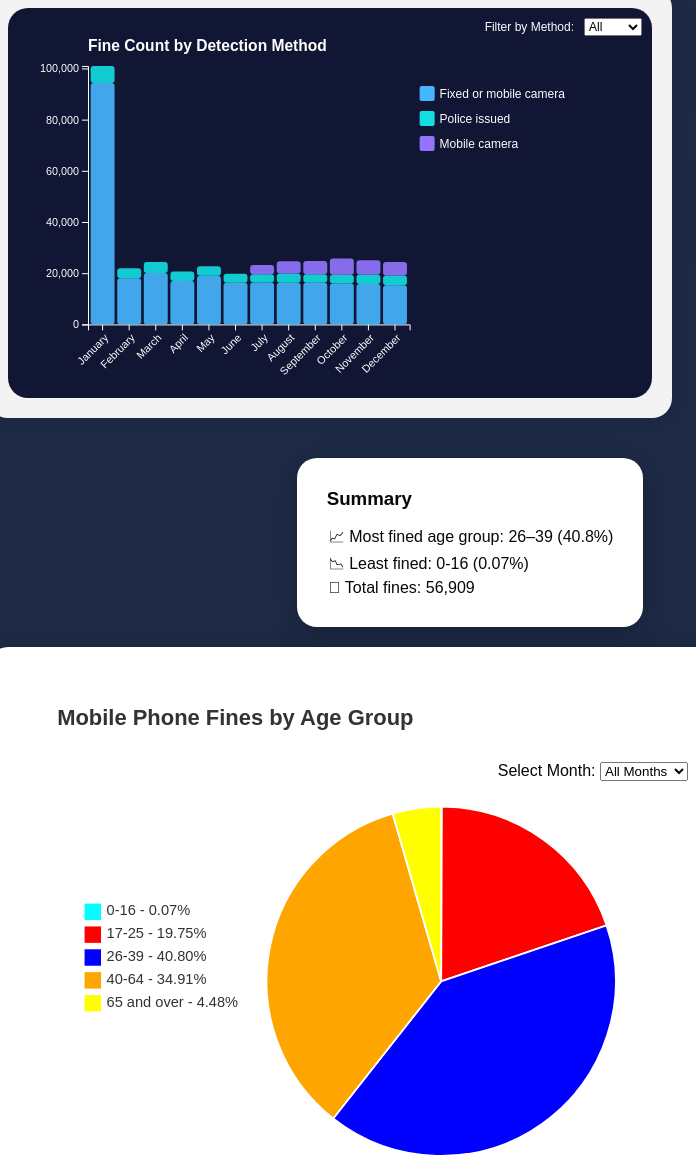
D3 v7 page, settled after 480 driven frames (8 s of simulated time); the page loaded 2 data file(s).


// ── js/barchart.js
function drawBarChart(data) {
    const container = d3.select("#barchart");
    const containerWidth = container.node().getBoundingClientRect().width;

    // Reserve space for legend on narrow screens
    const legendWidth = 120;

    const margin = { 
        top: Math.min(90, containerWidth * 0.09),
        right: Math.min(190, containerWidth * 0.19),
        bottom: Math.min(70, containerWidth * 0.15),
        left: Math.min(80, containerWidth * 0.15)
    };

    // Adjust right margin to include legend width on small screens
    const adjustedRightMargin = containerWidth < 768 ? margin.right + legendWidth : margin.right;

    const width = containerWidth - margin.left - adjustedRightMargin;
    const height = Math.min(500, containerWidth * 0.6) - margin.top - margin.bottom;

    container.html("");

    const svg = container
        .append("div")
        .style("overflow", "auto")
        .append("svg")
        .attr("width", "100%")
        .attr("height", "500")
        .attr("viewBox", `0 0 ${width + margin.left + adjustedRightMargin} ${height + margin.top + margin.bottom}`)
        .attr("preserveAspectRatio", "xMinYMin meet")
        .append("g")
        .attr("transform", `translate(${margin.left},${margin.top})`);

    const methods = ["Fixed or mobile camera", "Police issued", "Mobile camera"];
    const months = [...new Set(data.map(d => d.month))];

    const baseFontSize = Math.max(12, containerWidth / 80);
    const axisFontSize = baseFontSize * 0.9;
    const labelFontSize = baseFontSize;

    // Add filter dropdown (position responsively)
    const filterContainer = container
        .insert("div", ":first-child")
        .attr("class", "chart-filter")
        .style("position", "absolute")
        .style("top", containerWidth < 768 ? "10px" : "20px")
        .style("right", containerWidth < 768 ? "10px" : "20px")
        .style("z-index", "10")
        .style("font-size", `${baseFontSize}px`);

    filterContainer.append("label")
        .text("Filter by Method:")
        .style("color", "white")
        .style("margin-right", "10px");

    const filterSelect = filterContainer.append("select")
        .attr("id", "method-filter")
        .style("font-size", `${baseFontSize}px`);

    filterSelect.selectAll("option")
        .data(["All Methods", ...methods])
        .enter()
        .append("option")
        .attr("value", d => d)
        .text(d => containerWidth < 768 ? d.split(" ")[0] : d);

    const color = d3.scaleOrdinal()
        .domain(methods)
        .range(["#47B6FF", "#12DFE1", "#9474FF"]);

    const tooltip = container.append("div")
        .attr("class", "tooltip")
        .style("opacity", 0)
        .style("position", "absolute");

    const defs = svg.append("defs");
    const filter = defs.append("filter")
        .attr("id", "bar-drop-shadow")
        .attr("height", "130%")
        .attr("width", "130%");
    
    filter.append("feGaussianBlur")
        .attr("in", "SourceAlpha")
        .attr("stdDeviation", 2)
        .attr("result", "blur");
    filter.append("feOffset")
        .attr("in", "blur")
        .attr("dx", 0)
        .attr("dy", 0)
        .attr("result", "offsetBlur");
    const feMerge = filter.append("feMerge");
    feMerge.append("feMergeNode").attr("in", "offsetBlur");
    feMerge.append("feMergeNode").attr("in", "SourceGraphic");

    function renderChart(filteredData) {
        svg.selectAll(".x-axis").remove();
        svg.selectAll(".y-axis").remove();
        svg.selectAll(".bar").remove();
        svg.selectAll(".legend").remove();

        const stackedData = d3.rollup(
            filteredData,
            v => methods.map(method => {
                const match = v.find(d => d.method === method);
                return { method, fines: match ? match.fines : 0 };
            }),
            d => d.month
        );

        const stackedArray = Array.from(stackedData, ([month, values]) => {
            let y0 = 0;
            return {
                month,
                values: values.map(d => {
                    const result = { ...d, y0, y1: y0 + d.fines, month };
                    y0 += d.fines;
                    return result;
                })
            };
        });

        const monthlyTotals = new Map();
        stackedArray.forEach(monthData => {
            const total = monthData.values.reduce((sum, d) => sum + d.fines, 0);
            monthlyTotals.set(monthData.month, total);
        });

        const maxY = d3.max(stackedArray, d => d3.max(d.values, v => v.y1));

        const x = d3.scaleBand()
            .domain(months)
            .range([0, width])
            .padding(containerWidth < 768 ? 0.1 : 0.2);

        const y = d3.scaleLinear()
            .domain([0, maxY])
            .range([height, 0]);

        svg.append("g")
            .attr("class", "x-axis")
            .attr("transform", `translate(0,${height})`)
            .call(d3.axisBottom(x))
            .selectAll("text")
            .attr("transform", containerWidth < 768 ? "rotate(-45)" : "rotate(-25)")
            .style("text-anchor", "end")
            .style("font-size", `${axisFontSize}px`)
            .attr("dx", containerWidth < 768 ? "-0.5em" : "-0.8em")
            .attr("dy", containerWidth < 768 ? "0.5em" : "0.15em")
            .style("fill", "white");

        svg.append("g")
            .attr("class", "y-axis")
            .call(d3.axisLeft(y)
                .tickFormat(d3.format(","))
                .ticks(containerWidth < 768 ? 5 : 6))
            .selectAll("text")
            .style("font-size", `${axisFontSize}px`)
            .style("fill", "white");

        svg.append("text")
            .attr("x", 0)
            .attr("y", containerWidth < 768 ? -15 : -30)
            .attr("class", "chart-title")
            .style("font-size", `${labelFontSize * 1.3}px`)
            .text("Fine Count by Detection Method");

        const bars = svg.selectAll(".bar")
            .data(stackedArray)
            .enter()
            .append("g")
            .attr("class", "bar")
            .attr("transform", d => `translate(${x(d.month)},0)`);

        bars.selectAll("rect")
            .data(d => d.values)
            .enter()
            .append("rect")
            .attr("width", x.bandwidth())
            .attr("y", d => y(d.y1))
            .attr("height", d => y(d.y0) - y(d.y1))
            .attr("fill", d => color(d.method))
            .attr("rx", 3)
            .attr("ry", 3)
            .attr("class", "bar-segment")
            .style("opacity", 0.9)
            .style("transition", "all 0.2s ease")
            .on("mouseover touchstart", function(event, d) {
                d3.select(this)
                    .style("opacity", 1)
                    .style("filter", "url(#bar-drop-shadow)")
                    .style("stroke", "white")
                    .style("stroke-width", "2px");

                const [xPos, yPos] = d3.pointer(event, container.node());
                const total = monthlyTotals.get(d.month);
                const percent = ((d.fines / total) * 100).toFixed(1);

                tooltip.transition().duration(200).style("opacity", 0.95);
                tooltip.html(`
                    <strong>Method:</strong> ${d.method}<br/>
                    <strong>Fines:</strong> ${d.fines.toLocaleString()}<br/>
                    <strong>Percent:</strong> ${percent}%
                `)
                .style("left", `${xPos + 10}px`)
                .style("top", `${yPos - 40}px`)
                .style("font-size", `${labelFontSize}px`);
            })
            .on("mouseout touchend", function() {
                d3.select(this)
                    .style("opacity", 0.9)
                    .style("filter", "none")
                    .style("stroke", "none");

                tooltip.transition().duration(300).style("opacity", 0);
            });

        // Legend fixed to right side inside svg viewport
        const legendX = width + 10;
        const legendY = 20;

        const legend = svg.append("g")
            .attr("class", "legend")
            .attr("transform", `translate(${legendX},${legendY})`);

        const legendItem = legend.selectAll(".legend-item")
            .data(methods)
            .enter()
            .append("g")
            .attr("class", "legend-item")
            .attr("transform", (d, i) => `translate(0,${i * 25})`);

        legendItem.append("rect")
            .attr("width", 15)
            .attr("height", 15)
            .attr("fill", color)
            .attr("rx", 2)
            .attr("ry", 2);

        legendItem.append("text")
            .attr("x", 20)
            .attr("y", 12)
            .style("font-size", `${labelFontSize}px`)
            .style("fill", "white")
            .text(d => d)
            .call(wrap, 150, labelFontSize);

        // Helper to wrap legend text if needed
        function wrap(text, width, fontSize) {
            text.each(function() {
                const text = d3.select(this);
                const words = text.text().split(/\s+/).reverse();
                let word;
                let line = [];
                let lineNumber = 0;
                const lineHeight = 1.1; // ems
                const y = text.attr("y");
                const dy = parseFloat(text.attr("dy") || 0);
                let tspan = text.text(null).append("tspan")
                    .attr("x", 20)
                    .attr("y", y)
                    .attr("dy", dy + "px");

                while (word = words.pop()) {
                    line.push(word);
                    tspan.text(line.join(" "));
                    if (tspan.node().getComputedTextLength() > width) {
                        line.pop();
                        tspan.text(line.join(" "));
                        line = [word];
                        tspan = text.append("tspan")
                            .attr("x", 20)
                            .attr("y", y)
                            .attr("dy", ++lineNumber * lineHeight + "em")
                            .text(word);
                    }
                }
            });
        }
    }

    renderChart(data);

    filterSelect.on("change", function() {
        const selectedMethod = this.value;
        const filteredData = selectedMethod === "All Methods" 
            ? data 
            : data.filter(d => d.method === selectedMethod);
        renderChart(filteredData);
    });

    let resizeTimeout;
    window.addEventListener("resize", () => {
        clearTimeout(resizeTimeout);
        resizeTimeout = setTimeout(() => {
            drawBarChart(data);
        }, 200);
    });
}

// ── js/load-data.js
let fullData = [];
let barChartData = [];

// Load pie chart data
d3.csv("data/piechart_data.csv", d => ({
    ageGroup: d.AGE_GROUP,
    fines: +d.FINES,
    year: +d.YEAR,
    month: +d.MONTH
})).then(data => {
    fullData = data.filter(d => d.year === 2023);
    setupPieChart(fullData);
}).catch(error => {
    console.error("Error loading pie chart CSV:", error);
    document.getElementById("piechart").innerHTML = 
        `<div class="error">Error loading age data: ${error.message}</div>`;
});

// Load bar chart data with error handling
function loadBarChartData() {
    d3.csv("data/barchart.csv", d => ({
        year: +d.YEAR,
        month: d["Month (Name)"],
        method: d.DETECTION_METHOD,
        fines: +d["Sum(FINES)"].replace(/,/g, "")
    }))
    .then(data => {
        barChartData = data.filter(d => d.year === 2023);
        
        // Validate data before drawing
        if (barChartData.length === 0) {
            throw new Error("No 2023 data found in barchart.csv");
        }
        
        // Check if function exists before calling
        if (typeof drawBarChart === 'function') {
            drawBarChart(barChartData);
        } else {
            console.error("drawBarChart function not found");
            document.getElementById("barchart").innerHTML = 
                '<div class="error">Chart rendering function not loaded</div>';
        }
    })
    .catch(error => {
        console.error("Error loading bar chart CSV:", error);
        document.getElementById("barchart").innerHTML = 
            `<div class="error">Error loading detection method data: ${error.message}</div>`;
    });
}

// Load both datasets
document.addEventListener('DOMContentLoaded', function() {
    loadBarChartData();
});

// Make data available globally for debugging
window.getChartData = () => ({
    pieData: fullData,
    barData: barChartData
});
// ── js/piechart.js
const drawPieChart = (data) => {
  const container = d3.select("#piechart-content");
  container.selectAll("*").remove(); // remove any existing chart before drawing a new one

  // Group the data by age group and sum the fines for each group
  const finesByAge = d3.rollups(
    data,
    v => d3.sum(v, d => d.fines),
    d => d.ageGroup
  )
    .map(([ageGroup, totalFines]) => ({ ageGroup, totalFines })) // convert it into an array of objects
    .sort((a, b) => {
      // sort by the starting number in the age range (e.g., "18-25" becomes 18)
      const parseStart = age => parseInt(age.ageGroup.split("-")[0]);
      return parseStart(a) - parseStart(b);
    });

  // Set up dimensions and radius for the pie chart
  const width = 700;
  const height = 500;
  const radius = Math.min(width, height) / 2 - 59;

  // Calculate total fines across all age groups for percentage calculations
  const totalFines = d3.sum(finesByAge, d => d.totalFines);

  // Create a color scale for each age group
  const color = d3.scaleOrdinal()
    .domain(finesByAge.map(d => d.ageGroup))
    .range(["cyan", "red", "blue", "orange", "yellow"]);

  // Create the SVG element and make it responsive
  const svg = container.append("svg")
    .attr("viewBox", `0 0 ${width} ${height}`)
    .attr("preserveAspectRatio", "xMidYMid meet")
    .style("width", "100%")
    .style("height", "auto");

  // Add a title to the top of the chart
  svg.append("text")
    .attr("x", 10)
    .attr("y", 20)
    .attr("text-anchor", "start")
    .style("font-size", "24px")
    .style("font-weight", "bold")
    .style("font-family", "'Poppins', 'Arial', sans-serif")
    .style("fill", "#333")
    .text("Mobile Phone Fines by Age Group");

  // Create a group element to hold the pie chart in the middle of the SVG
  const chartGroup = svg.append("g")
    .attr("transform", `translate(${width / 2 + 80}, ${height / 2 + 50})`);

  // Set up pie generator and arc path generator
  const pie = d3.pie().value(d => d.totalFines).sort(null);
  const arc = d3.arc().innerRadius(0).outerRadius(radius);

  // Set up tooltip (initially hidden)
  const tooltip = d3.select("body").append("div")
    .attr("class", "tooltip")
    .style("opacity", 0);

  // Draw the pie chart paths
  chartGroup.selectAll("path")
    .data(pie(finesByAge))
    .join("path")
    .attr("d", arc)
    .attr("fill", d => color(d.data.ageGroup)) // use the age group to determine color
    .attr("stroke", "white")
    .attr("stroke-width", 2)
    .on("mouseover", function (event, d) {
      // zoom effect on hover
      d3.select(this).transition().duration(200).attr("transform", "scale(1.05)");
      const percentage = ((d.data.totalFines / totalFines) * 100).toFixed(2);
      tooltip.style("opacity", 1)
        .html(`<strong>${d.data.ageGroup}</strong><br/>${percentage}%`)
        .style("left", (event.pageX + 10) + "px")
        .style("top", (event.pageY - 28) + "px");
    })
    .on("mousemove", event => {
      // move tooltip with the mouse
      tooltip.style("left", (event.pageX + 10) + "px")
        .style("top", (event.pageY - 28) + "px");
    })
    .on("mouseout", function () {
      // reset zoom and hide tooltip
      d3.select(this).transition().duration(200).attr("transform", "scale(1)");
      tooltip.style("opacity", 0);
    });

  // Create a legend to explain which color represents which age group
  const legend = svg.append("g")
    .attr("transform", `translate(40, ${(height / 2 - finesByAge.length * 15) + 40})`);

  // Draw colored boxes for each age group
  legend.selectAll("rect")
    .data(finesByAge)
    .join("rect")
    .attr("x", 0)
    .attr("y", (_, i) => i * 25)
    .attr("width", 18)
    .attr("height", 18)
    .attr("fill", d => color(d.ageGroup));

  // Add text labels next to each color box
  legend.selectAll("text")
    .data(finesByAge)
    .join("text")
    .attr("x", 24)
    .attr("y", (_, i) => i * 25 + 13)
    .style("font-size", "16px")
    .style("font-family", "sans-serif")
    .style("fill", "#333")
    .text(d => {
      const percent = ((d.totalFines / totalFines) * 100).toFixed(2);
      return `${d.ageGroup} - ${percent}%`;
    });
};

const setupPieChart = (fullData) => {
  const container = d3.select("#piechart");
  container.selectAll("*").remove(); // clear old chart setup (in case user switches filters)

  const chartWrapper = container.append("div")
    .attr("class", "piechart-box");

  // Add a month filter dropdown so users can choose a specific month
  chartWrapper.append("div")
    .attr("id", "month-filter-container")
    .html(`
      <label for="monthFilter">Select Month:</label>
      <select id="monthFilter">
        <option value="all">All Months</option>
        <option value="1">January</option>
        <option value="2">February</option>
        <option value="3">March</option>
        <option value="4">April</option>
        <option value="5">May</option>
        <option value="6">June</option>
        <option value="7">July</option>
        <option value="8">August</option>
        <option value="9">September</option>
        <option value="10">October</option>
        <option value="11">November</option>
        <option value="12">December</option>
      </select>
    `);

  // This is the container where the actual pie chart will go
  chartWrapper.append("div")
    .attr("id", "piechart-content");

  // Draw the initial pie chart using all data
  drawPieChart(fullData);

  // Update chart whenever the dropdown value changes
  d3.select("#monthFilter").on("change", function () {
    const selected = this.value;
    const filtered = selected === "all"
      ? fullData
      : fullData.filter(d => d.month === +selected);
    drawPieChart(filtered); // re-draw with filtered data
  });
};


### data: data/piechart_data.csv
YEAR, START_DATE, END_DATE, JURISDICTION, LOCATION, AGE_GROUP, METRIC, DETECTION_METHOD, FINES, ARRESTS, CHARGES, MONTH
2023, 2023-01-01, 2023-01-31, ACT, Major Cities of Australia, 17-25, mobile_phone_use, Police issued, 8, 0, 0, 1
2023, 2023-01-01, 2023-01-31, ACT, Major Cities of Australia, 26-39, mobile_phone_use, Police issued, 8, 0, 0, 1
2023, 2023-01-01, 2023-01-31, ACT, Major Cities of Australia, 40-64, mobile_phone_use, Police issued, 12, 0, 0, 1
2023, 2023-01-01, 2023-01-31, NSW, Inner Regional Australia, 17-25, mobile_phone_use, Police issued, 55, 0, 0, 1
2023, 2023-01-01, 2023-01-31, NSW, Inner Regional Australia, 26-39, mobile_phone_use, Police issued, 54, 0, 1, 1
2023, 2023-01-01, 2023-01-31, NSW, Inner Regional Australia, 40-64, mobile_phone_use, Police issued, 43, 0, 1, 1
2023, 2023-01-01, 2023-01-31, NSW, Inner Regional Australia, 65 and over, mobile_phone_use, Police issued, 6, 0, 0, 1
2023, 2023-01-01, 2023-01-31, NSW, Major Cities of Australia, 17-25, mobile_phone_use, Police issued, 270, 0, 5, 1
2023, 2023-01-01, 2023-01-31, NSW, Major Cities of Australia, 26-39, mobile_phone_use, Police issued, 335, 0, 6, 1
2023, 2023-01-01, 2023-01-31, NSW, Major Cities of Australia, 40-64, mobile_phone_use, Police issued, 200, 0, 4, 1
2023, 2023-01-01, 2023-01-31, NSW, Major Cities of Australia, 65 and over, mobile_phone_use, Police issued, 31, 0, 0, 1
2023, 2023-01-01, 2023-01-31, NSW, Outer Regional Australia, 17-25, mobile_phone_use, Police issued, 6, 0, 0, 1
2023, 2023-01-01, 2023-01-31, NSW, Outer Regional Australia, 26-39, mobile_phone_use, Police issued, 8, 0, 0, 1
2023, 2023-01-01, 2023-01-31, NSW, Outer Regional Australia, 40-64, mobile_phone_use, Police issued, 9, 0, 0, 1
2023, 2023-01-01, 2023-01-31, NSW, Outer Regional Australia, 65 and over, mobile_phone_use, Police issued, 1, 0, 0, 1
2023, 2023-01-01, 2023-01-31, NSW, Remote Australia, 40-64, mobile_phone_use, Police issued, 1, 0, 0, 1
2023, 2023-01-01, 2023-01-31, NSW, Unknown, 26-39, mobile_phone_use, Police issued, 1, 0, 0, 1
2023, 2023-01-01, 2023-01-31, NT, Unknown, 17-25, mobile_phone_use, Police issued, 3, 0, 0, 1
2023, 2023-01-01, 2023-01-31, NT, Unknown, 26-39, mobile_phone_use, Police issued, 7, 0, 0, 1
2023, 2023-01-01, 2023-01-31, NT, Unknown, 40-64, mobile_phone_use, Police issued, 8, 0, 0, 1
2023, 2023-01-01, 2023-01-31, NT, Unknown, 65 and over, mobile_phone_use, Police issued, 3, 0, 0, 1
2023, 2023-01-01, 2023-01-31, SA, Unknown, 0-16, mobile_phone_use, Police issued, 1, 0, 0, 1
2023, 2023-01-01, 2023-01-31, SA, Unknown, 17-25, mobile_phone_use, Police issued, 106, 0, 0, 1
2023, 2023-01-01, 2023-01-31, SA, Unknown, 26-39, mobile_phone_use, Police issued, 182, 0, 0, 1
2023, 2023-01-01, 2023-01-31, SA, Unknown, 40-64, mobile_phone_use, Police issued, 117, 0, 0, 1
2023, 2023-01-01, 2023-01-31, SA, Unknown, 65 and over, mobile_phone_use, Police issued, 20, 0, 0, 1
2023, 2023-01-01, 2023-01-31, TAS, Unknown, 17-25, mobile_phone_use, Police issued, 27, 0, 0, 1
2023, 2023-01-01, 2023-01-31, TAS, Unknown, 26-39, mobile_phone_use, Police issued, 63, 0, 4, 1
2023, 2023-01-01, 2023-01-31, TAS, Unknown, 40-64, mobile_phone_use, Police issued, 28, 0, 1, 1
2023, 2023-01-01, 2023-01-31, TAS, Unknown, 65 and over, mobile_phone_use, Police issued, 7, 0, 0, 1
2023, 2023-01-01, 2023-01-31, VIC, Inner Regional Australia, 0-16, mobile_phone_use, Police issued, 1, 0, 0, 1
2023, 2023-01-01, 2023-01-31, VIC, Inner Regional Australia, 17-25, mobile_phone_use, Police issued, 47, 0, 0, 1
2023, 2023-01-01, 2023-01-31, VIC, Inner Regional Australia, 26-39, mobile_phone_use, Police issued, 55, 0, 0, 1
2023, 2023-01-01, 2023-01-31, VIC, Inner Regional Australia, 40-64, mobile_phone_use, Police issued, 41, 0, 0, 1
2023, 2023-01-01, 2023-01-31, VIC, Inner Regional Australia, 65 and over, mobile_phone_use, Police issued, 7, 0, 0, 1
2023, 2023-01-01, 2023-01-31, VIC, Major Cities of Australia, 0-16, mobile_phone_use, Police issued, 1, 0, 0, 1
2023, 2023-01-01, 2023-01-31, VIC, Major Cities of Australia, 17-25, mobile_phone_use, Police issued, 298, 0, 0, 1
2023, 2023-01-01, 2023-01-31, VIC, Major Cities of Australia, 26-39, mobile_phone_use, Police issued, 654, 0, 0, 1
2023, 2023-01-01, 2023-01-31, VIC, Major Cities of Australia, 40-64, mobile_phone_use, Police issued, 406, 0, 0, 1
2023, 2023-01-01, 2023-01-31, VIC, Major Cities of Australia, 65 and over, mobile_phone_use, Police issued, 38, 0, 0, 1
2023, 2023-01-01, 2023-01-31, VIC, Outer Regional Australia, 17-25, mobile_phone_use, Police issued, 7, 0, 0, 1
2023, 2023-01-01, 2023-01-31, VIC, Outer Regional Australia, 26-39, mobile_phone_use, Police issued, 11, 0, 0, 1
2023, 2023-01-01, 2023-01-31, VIC, Outer Regional Australia, 40-64, mobile_phone_use, Police issued, 9, 0, 0, 1
2023, 2023-01-01, 2023-01-31, VIC, Outer Regional Australia, 65 and over, mobile_phone_use, Police issued, 3, 0, 0, 1
2023, 2023-01-01, 2023-01-31, VIC, Unknown, 26-39, mobile_phone_use, Police issued, 2, 0, 0, 1
2023, 2023-01-01, 2023-01-31, VIC, Unknown, 40-64, mobile_phone_use, Police issued, 1, 0, 0, 1
2023, 2023-01-01, 2023-01-31, WA, Unknown, 0-16, mobile_phone_use, Unknown, 0, 0, 1, 1
2023, 2023-01-01, 2023-01-31, WA, Unknown, 17-25, mobile_phone_use, Police issued, 72, 0, 0, 1
2023, 2023-01-01, 2023-01-31, WA, Unknown, 17-25, mobile_phone_use, Unknown, 0, 0, 5, 1
2023, 2023-01-01, 2023-01-31, WA, Unknown, 26-39, mobile_phone_use, Police issued, 178, 0, 0, 1
2023, 2023-01-01, 2023-01-31, WA, Unknown, 26-39, mobile_phone_use, Unknown, 0, 0, 5, 1
2023, 2023-01-01, 2023-01-31, WA, Unknown, 40-64, mobile_phone_use, Police issued, 123, 0, 0, 1
2023, 2023-01-01, 2023-01-31, WA, Unknown, 40-64, mobile_phone_use, Unknown, 0, 1, 10, 1
2023, 2023-01-01, 2023-01-31, WA, Unknown, 65 and over, mobile_phone_use, Police issued, 19, 0, 0, 1
2023, 2023-01-01, 2023-01-31, WA, Unknown, 65 and over, mobile_phone_use, Unknown, 0, 0, 1, 1
2023, 2023-02-01, 2023-02-28, ACT, Major Cities of Australia, 17-25, mobile_phone_use, Police issued, 7, 0, 0, 2
2023, 2023-02-01, 2023-02-28, ACT, Major Cities of Australia, 26-39, mobile_phone_use, Police issued, 8, 0, 0, 2
… [head cut at 6 KiB]
### data: data/barchart.csv
YEAR, Month (Name), DETECTION_METHOD, Sum(FINES)
2023, January, Fixed or mobile camera, 94293
2023, January, Police issued, 6672
2023, February, Fixed or mobile camera, 18057
2023, February, Police issued, 3840
2023, March, Fixed or mobile camera, 20102
2023, March, Police issued, 4240
2023, April, Fixed or mobile camera, 16973
2023, April, Police issued, 3687
2023, May, Fixed or mobile camera, 19048
2023, May, Police issued, 3685
2023, June, Fixed or mobile camera, 16286
2023, June, Police issued, 3468
2023, July, Fixed or mobile camera, 16377
2023, July, Mobile camera, 3596
2023, July, Police issued, 3255
2023, August, Fixed or mobile camera, 16270
2023, August, Mobile camera, 4737
2023, August, Police issued, 3659
2023, September, Fixed or mobile camera, 16308
2023, September, Mobile camera, 5207
2023, September, Police issued, 3260
2023, October, Fixed or mobile camera, 16016
2023, October, Mobile camera, 6279
2023, October, Police issued, 3416
2023, November, Fixed or mobile camera, 15794
2023, November, Mobile camera, 5583
2023, November, Police issued, 3662
2023, December, Fixed or mobile camera, 15316
2023, December, Mobile camera, 5321
2023, December, Police issued, 3755